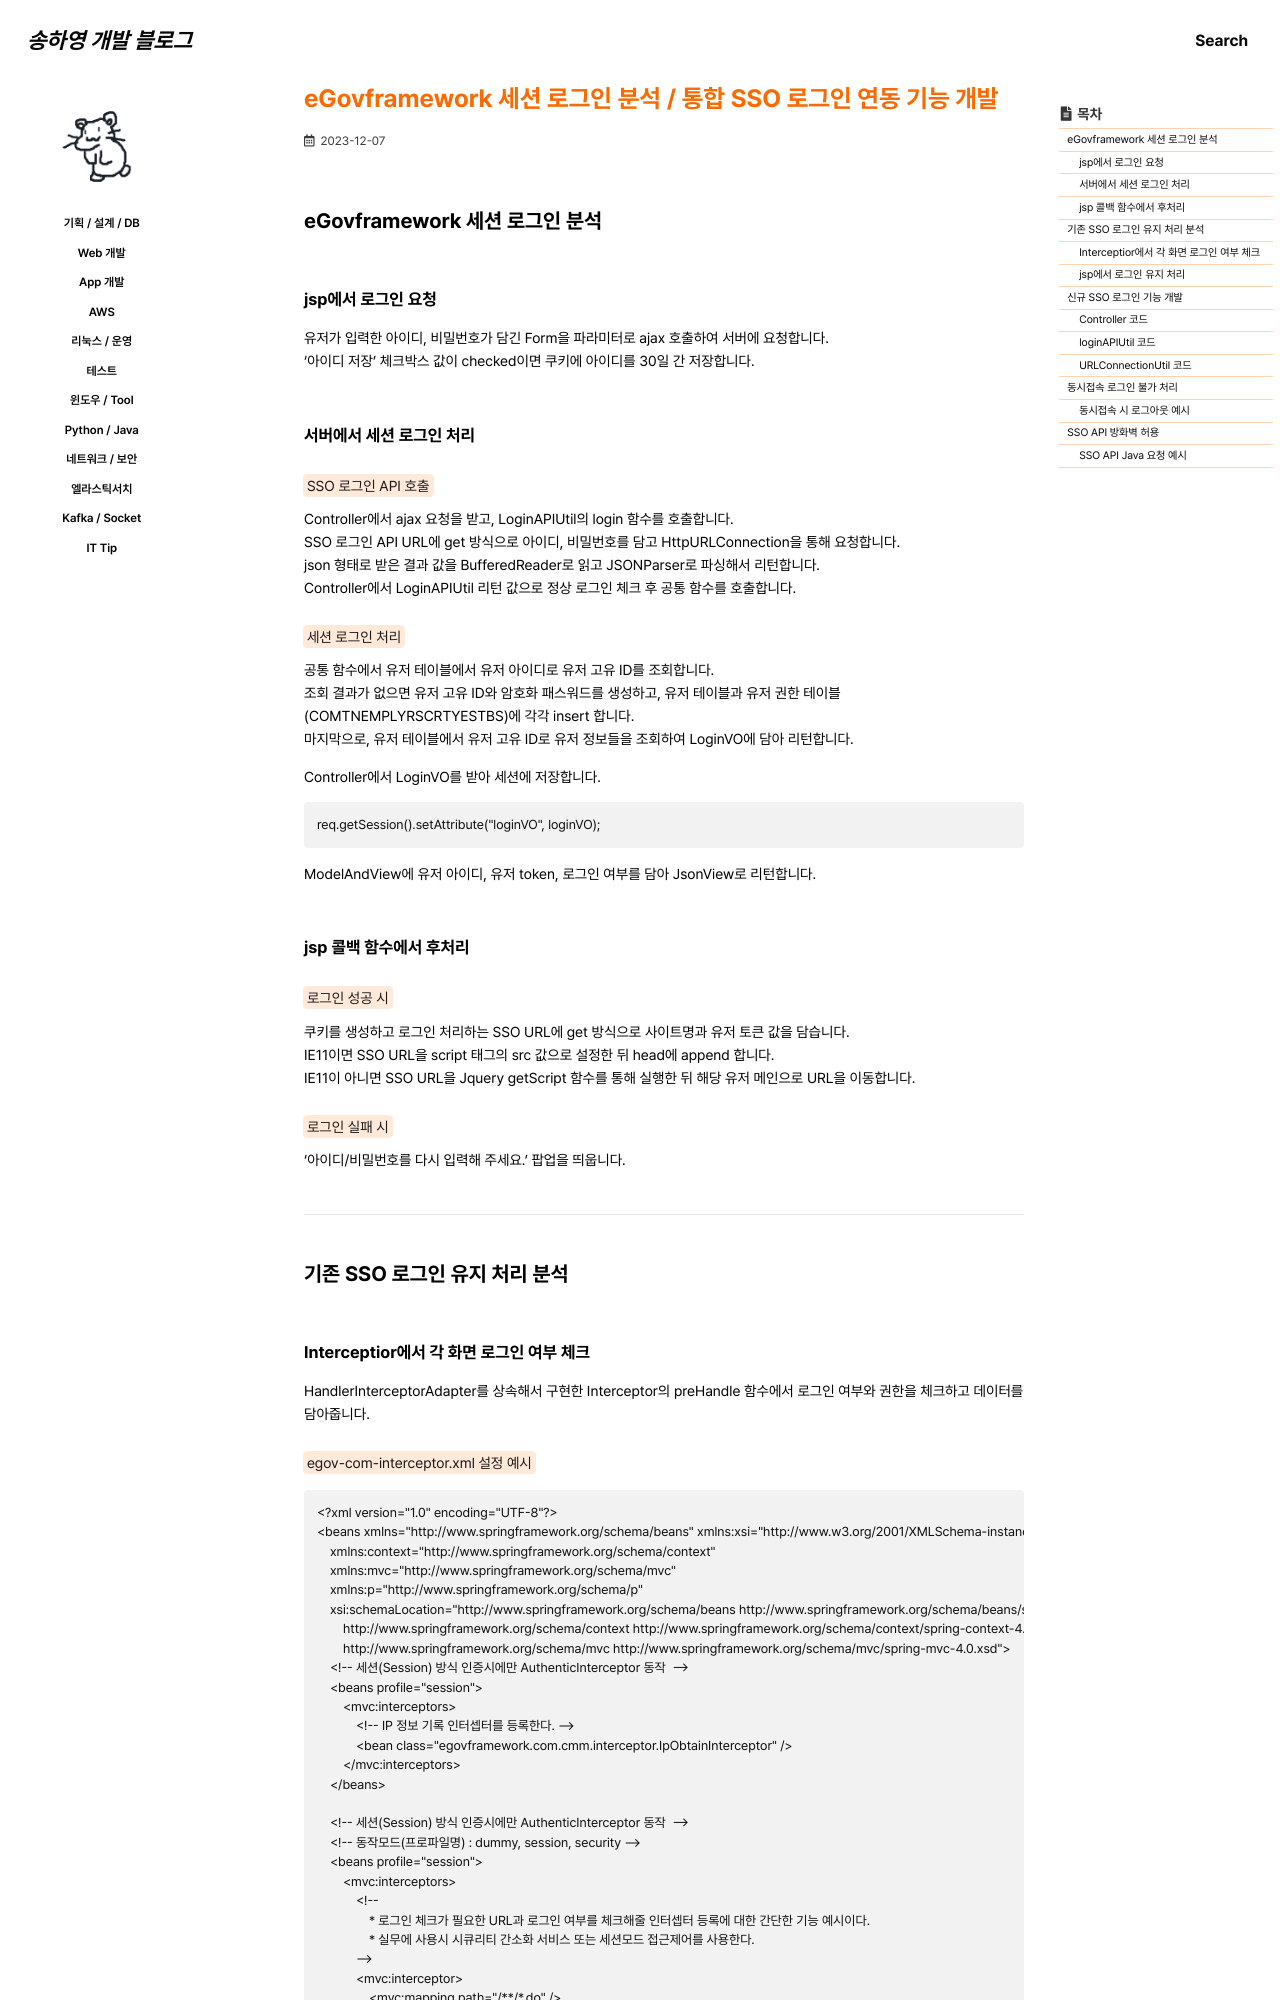

repository: 0songha0/0songha0.github.io · page: web-dev/2023-12-07-1.html · generator: jekyll

---
title: "eGovframework 세션 로그인 분석 / 통합 SSO 로그인 연동 기능 개발"
excerpt: ""

categories:
   - web-dev
tags:
  - []

permalink: /web-dev/2023-12-07-1

toc: true
toc_sticky: true
 
date: 2023-12-07
last_modified_at: 2023-12-07
---

## eGovframework 세션 로그인 분석

### jsp에서 로그인 요청
유저가 입력한 아이디, 비밀번호가 담긴 Form을 파라미터로 ajax 호출하여 서버에 요청합니다.  
'아이디 저장' 체크박스 값이 checked이면 쿠키에 아이디를 30일 간 저장합니다.

### 서버에서 세션 로그인 처리
<mark>SSO 로그인 API 호출</mark>  
Controller에서 ajax 요청을 받고, LoginAPIUtil의 login 함수를 호출합니다.  
SSO 로그인 API URL에 get 방식으로 아이디, 비밀번호를 담고 HttpURLConnection을 통해 요청합니다.  
json 형태로 받은 결과 값을 BufferedReader로 읽고 JSONParser로 파싱해서 리턴합니다.  
Controller에서 LoginAPIUtil 리턴 값으로 정상 로그인 체크 후 공통 함수를 호출합니다.

<mark>세션 로그인 처리</mark>  
공통 함수에서 유저 테이블에서 유저 아이디로 유저 고유 ID를 조회합니다.  
조회 결과가 없으면 유저 고유 ID와 암호화 패스워드를 생성하고, 유저 테이블과 유저 권한 테이블(COMTNEMPLYRSCRTYESTBS)에 각각 insert 합니다.  
마지막으로, 유저 테이블에서 유저 고유 ID로 유저 정보들을 조회하여 LoginVO에 담아 리턴합니다.

Controller에서 LoginVO를 받아 세션에 저장합니다.
```
req.getSession().setAttribute("loginVO", loginVO);
```

ModelAndView에 유저 아이디, 유저 token, 로그인 여부를 담아 JsonView로 리턴합니다.

### jsp 콜백 함수에서 후처리
<mark>로그인 성공 시</mark>  
쿠키를 생성하고 로그인 처리하는 SSO URL에 get 방식으로 사이트명과 유저 토큰 값을 담습니다.  
IE11이면 SSO URL을 script 태그의 src 값으로 설정한 뒤 head에 append 합니다.  
IE11이 아니면 SSO URL을 Jquery getScript 함수를 통해 실행한 뒤 해당 유저 메인으로 URL을 이동합니다.

<mark>로그인 실패 시</mark>  
'아이디/비밀번호를 다시 입력해 주세요.' 팝업을 띄웁니다.

---

## 기존 SSO 로그인 유지 처리 분석
